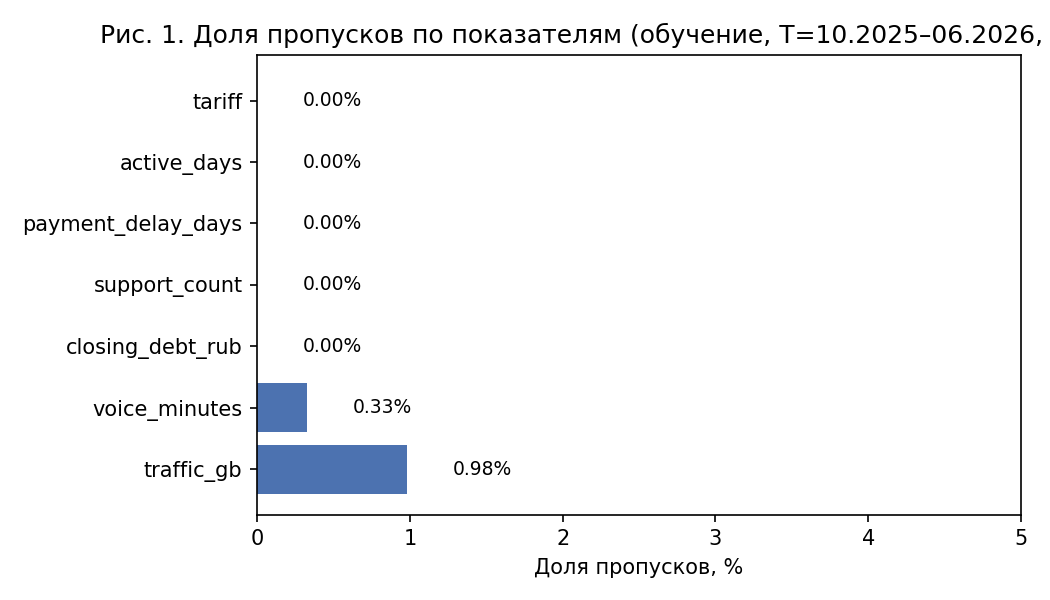

The table this chart was drawn from, first rows:
field; missing_pct; n_rows
traffic_gb; 0.9786; 17678
voice_minutes; 0.3281; 17678
closing_debt_rub; 0.0; 17678
support_count; 0.0; 17678
payment_delay_days; 0.0; 17678
active_days; 0.0; 17678
tariff; 0.0; 17678
